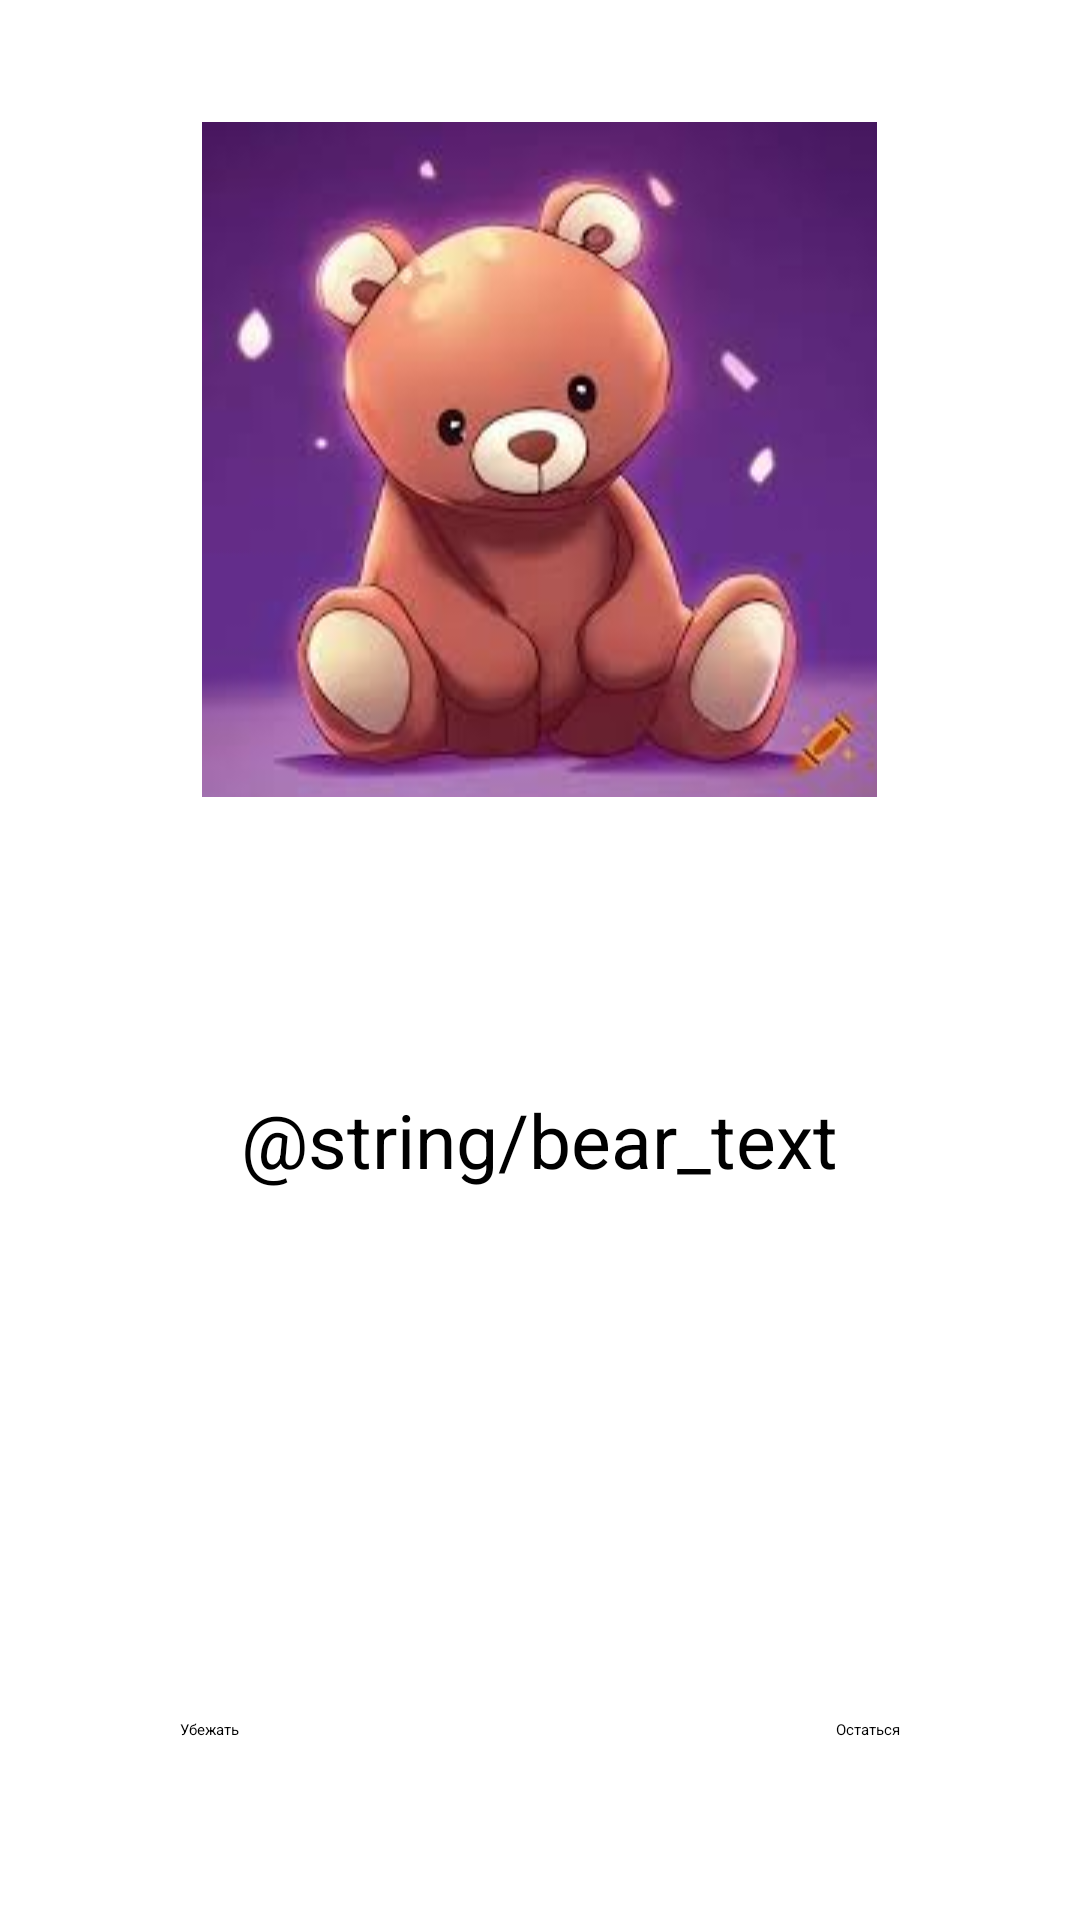

Write the Android layout XML for this screen, with the resource values it uses.
<!-- AndroidManifest.xml: application theme Theme.Lab23 -->
<!-- res/layout/fragment_bear.xml -->
<?xml version="1.0" encoding="utf-8"?>
<FrameLayout xmlns:android="http://schemas.android.com/apk/res/android"
    xmlns:app="http://schemas.android.com/apk/res-auto"
    xmlns:tools="http://schemas.android.com/tools"
    android:layout_width="match_parent"
    android:layout_height="match_parent"
    tools:context=".BearFragment">

    <ImageView
        android:id="@+id/imageView"
        android:layout_width="wrap_content"
        android:layout_height="274dp"
        android:layout_gravity="top|center"
        android:layout_marginTop="16dp"
        android:src="@drawable/bear" />

    <TextView
        android:id="@+id/introTextView"
        android:layout_width="wrap_content"
        android:layout_height="wrap_content"
        android:layout_gravity="center"
        android:layout_marginTop="60dp"
        android:textAlignment="center"
        android:text="@string/bear_text"
        android:textSize="25sp" />

    <Button
        android:id="@+id/bearButtonKeep"
        android:layout_width="wrap_content"
        android:layout_height="wrap_content"
        android:layout_gravity="center|bottom|end"
        android:layout_margin="60dp"
        android:text="Остаться" />

    <Button
        android:id="@+id/bearButtonRun"
        android:layout_width="wrap_content"
        android:layout_gravity="center|bottom|start"
        android:layout_height="wrap_content"
        android:layout_margin="60dp"
        android:text="Убежать" />
</FrameLayout>
<!-- resources referenced by this layout -->
<resources>
  <!-- drawable bear: jpeg bitmap (drawable, 6933 bytes) -->
</resources>
